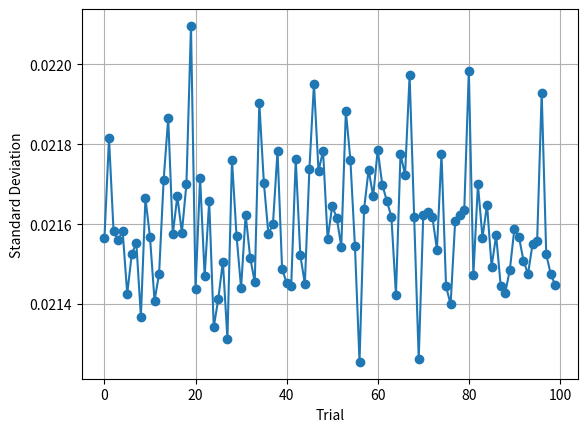

Here is the Python script that generated this plot:
from matplotlib import pyplot as plt
import random


WIDTH = 200
LENGTH = 400
STEP_SIZE = 0.1
GRID = [[0 for _ in range(WIDTH)] for _ in range(LENGTH)]
NUM_NOZZLES = 15
NOZZLE_RADIUS = 25


def chord_length(distance):
    return 2 * (NOZZLE_RADIUS ** 2 - distance ** 2) ** 0.5


def std(distribution):
    mean = sum(distribution) / len(distribution)
    variance = sum((x - mean) ** 2 for x in distribution) / len(distribution)
    return variance ** 0.5


stds = []
for trial in range(100):
    NOZZLE_CENTERS = [219 / (NUM_NOZZLES - 1) * i - (219 - 200) / 2 + random.uniform(-0.25, 0.25) for i in range(NUM_NOZZLES)]
    distribution = []
    for i in range(round(WIDTH / STEP_SIZE)):
        x_cord = i * STEP_SIZE
        total_water = 0
        for center in NOZZLE_CENTERS:
            distance = abs(x_cord - center)
            if distance <= NOZZLE_RADIUS:
                total_water += chord_length(distance)

        distribution.append(total_water)

    normalized = [x / max(distribution) for x in distribution]
    stds.append(std(normalized))


std_of_stds = std(stds)
avg_of_stds = sum(stds) / len(stds)
print("Standard Deviation of Standard Deviations: ", std_of_stds)
print("Average of Standard Deviations: ", avg_of_stds)
x = range(100)

plt.plot(x, stds, marker='o')

plt.xlabel("Trial")
plt.ylabel("Standard Deviation")
plt.grid(True)

plt.savefig('random_locations.png')
plt.show()
